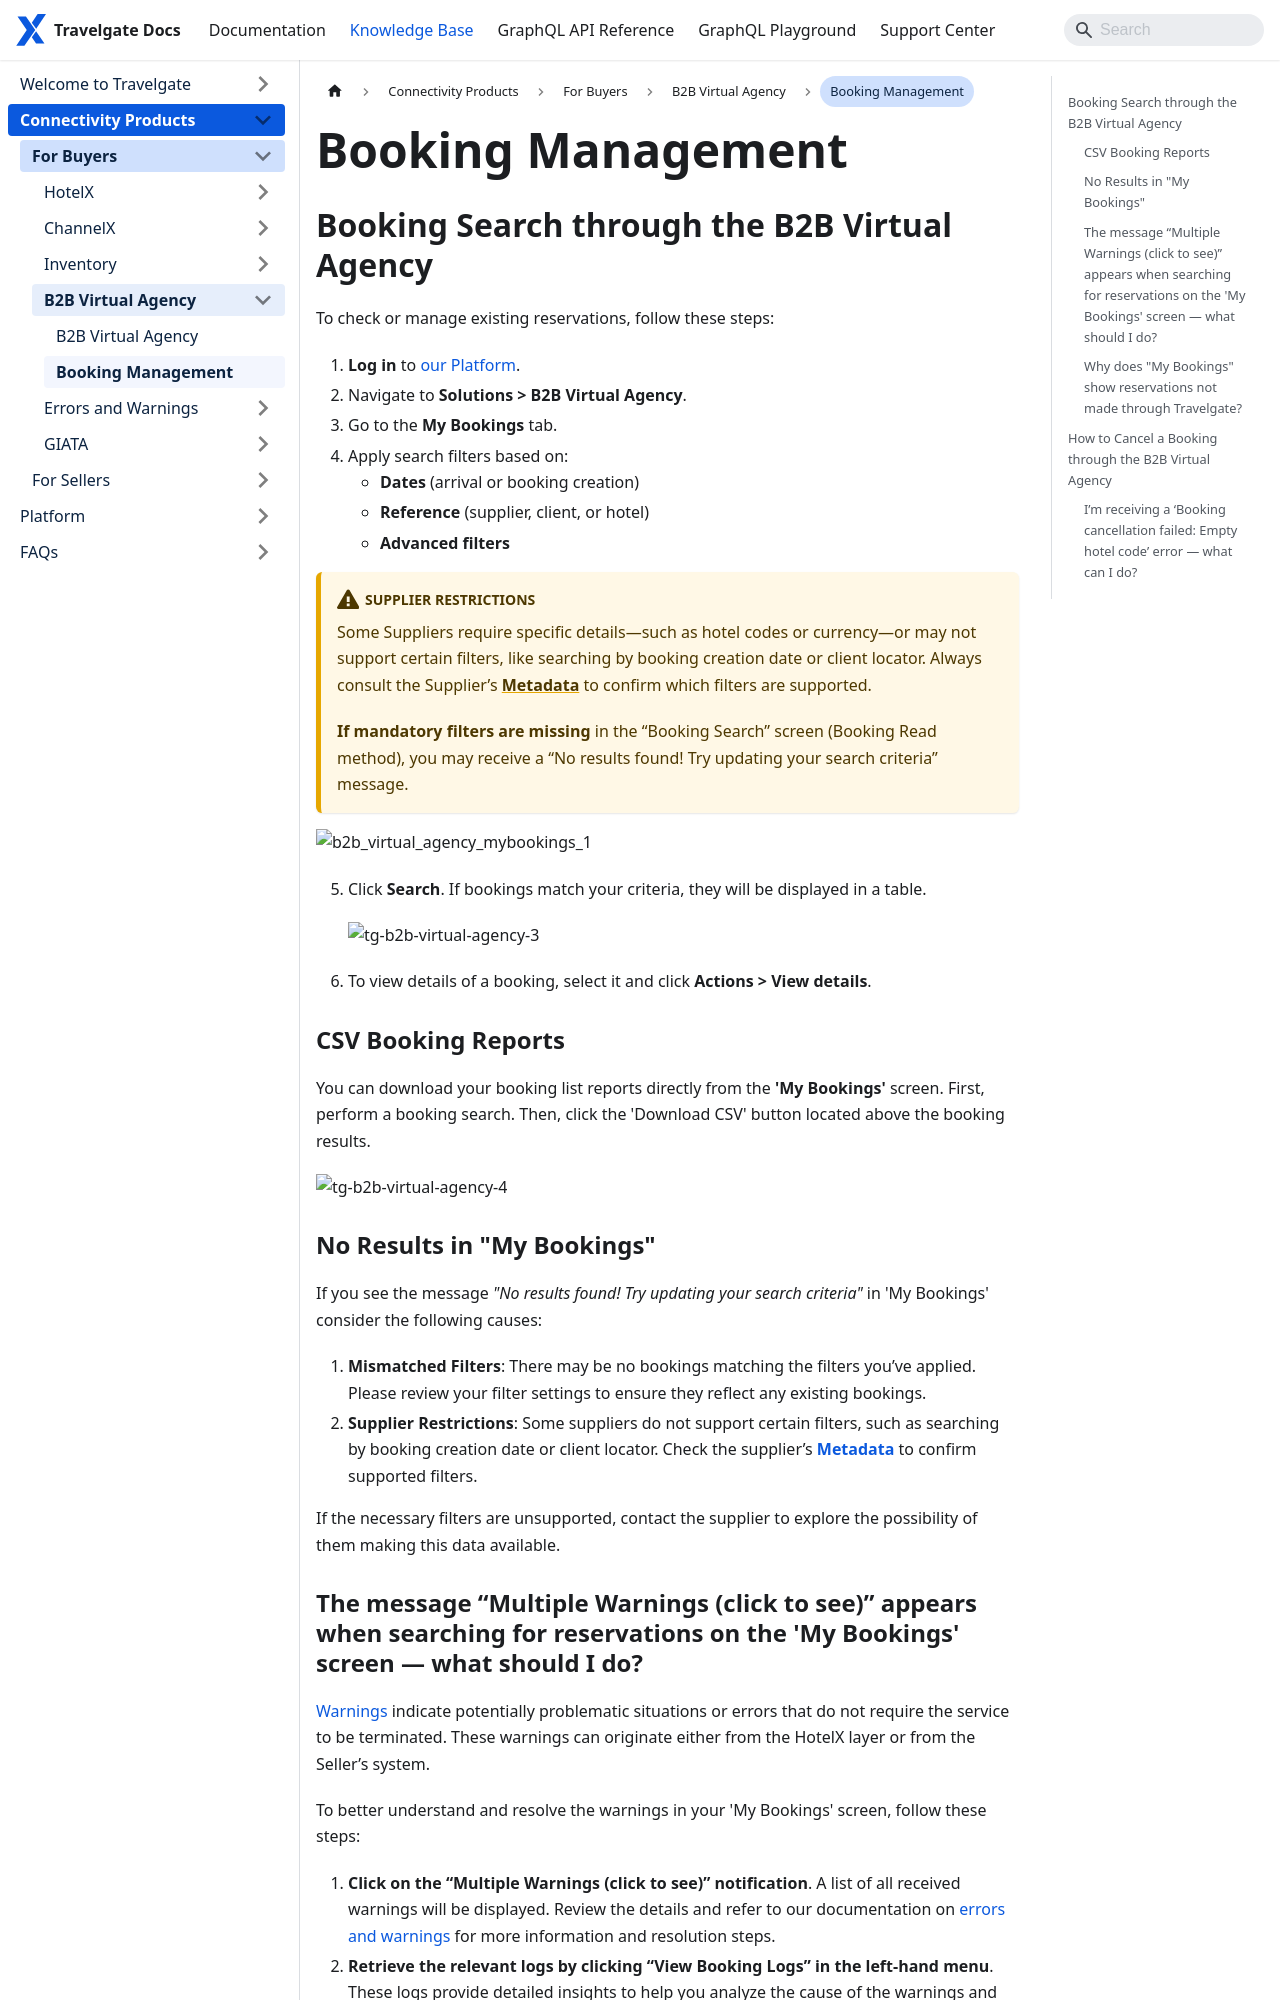

repository: Travelgate/documentation · page: kb/connectivity-products/for-buyers/b2b-virtual-agency/booking-management/index.html · generator: docusaurus

---
sidebar_position: 3
---

# Booking Management

## Booking Search through the B2B Virtual Agency

To check or manage existing reservations, follow these steps:

1. **Log in** to [our Platform](https://www.travelgate.com/).
2. Navigate to **Solutions > B2B Virtual Agency**.
3. Go to the **My Bookings** tab.
4. Apply search filters based on:
   - **Dates** (arrival or booking creation)
   - **Reference** (supplier, client, or hotel)
   - **Advanced filters**

:::warning Supplier Restrictions
Some Suppliers require specific details—such as hotel codes or currency—or may not support certain filters, like searching by booking creation date or client locator. Always consult the Supplier’s **[Metadata](/docs/apis/for-buyers/hotel-x-pull-buyers-api/content/metadata)** to confirm which filters are supported.

**If mandatory filters are missing** in the “Booking Search” screen (Booking Read method), you may receive a “No results found! Try updating your search criteria” message.
:::

   ![b2b_virtual_agency_mybookings_1](https://storage.travelgate.com/kbase/b2b_mybookings_1.png)

5. Click **Search**. If bookings match your criteria, they will be displayed in a table.

   ![tg-b2b-virtual-agency-3](https://storage.travelgate.com/kbase/tg-b2b-virtual-agency-3.png)

6. To view details of a booking, select it and click **Actions > View details**.

### CSV Booking Reports
You can download your booking list reports directly from the **'My Bookings'** screen. First, perform a booking search. Then, click the 'Download CSV' button located above the booking results.

![tg-b2b-virtual-agency-4](https://storage.travelgate.com/kbase/tg-b2b-virtual-agency-4.png)


### No Results in "My Bookings" 

If you see the message _"No results found! Try updating your search criteria"_ in 'My Bookings' consider the following causes:

1. **Mismatched Filters**: There may be no bookings matching the filters you’ve applied. Please review your filter settings to ensure they reflect any existing bookings.
2. **Supplier Restrictions**: Some suppliers do not support certain filters, such as searching by booking creation date or client locator. Check the supplier’s **[Metadata](/docs/apis/for-buyers/hotel-x-pull-buyers-api/content/metadata)** to confirm supported filters.

If the necessary filters are unsupported, contact the supplier to explore the possibility of them making this data available.
